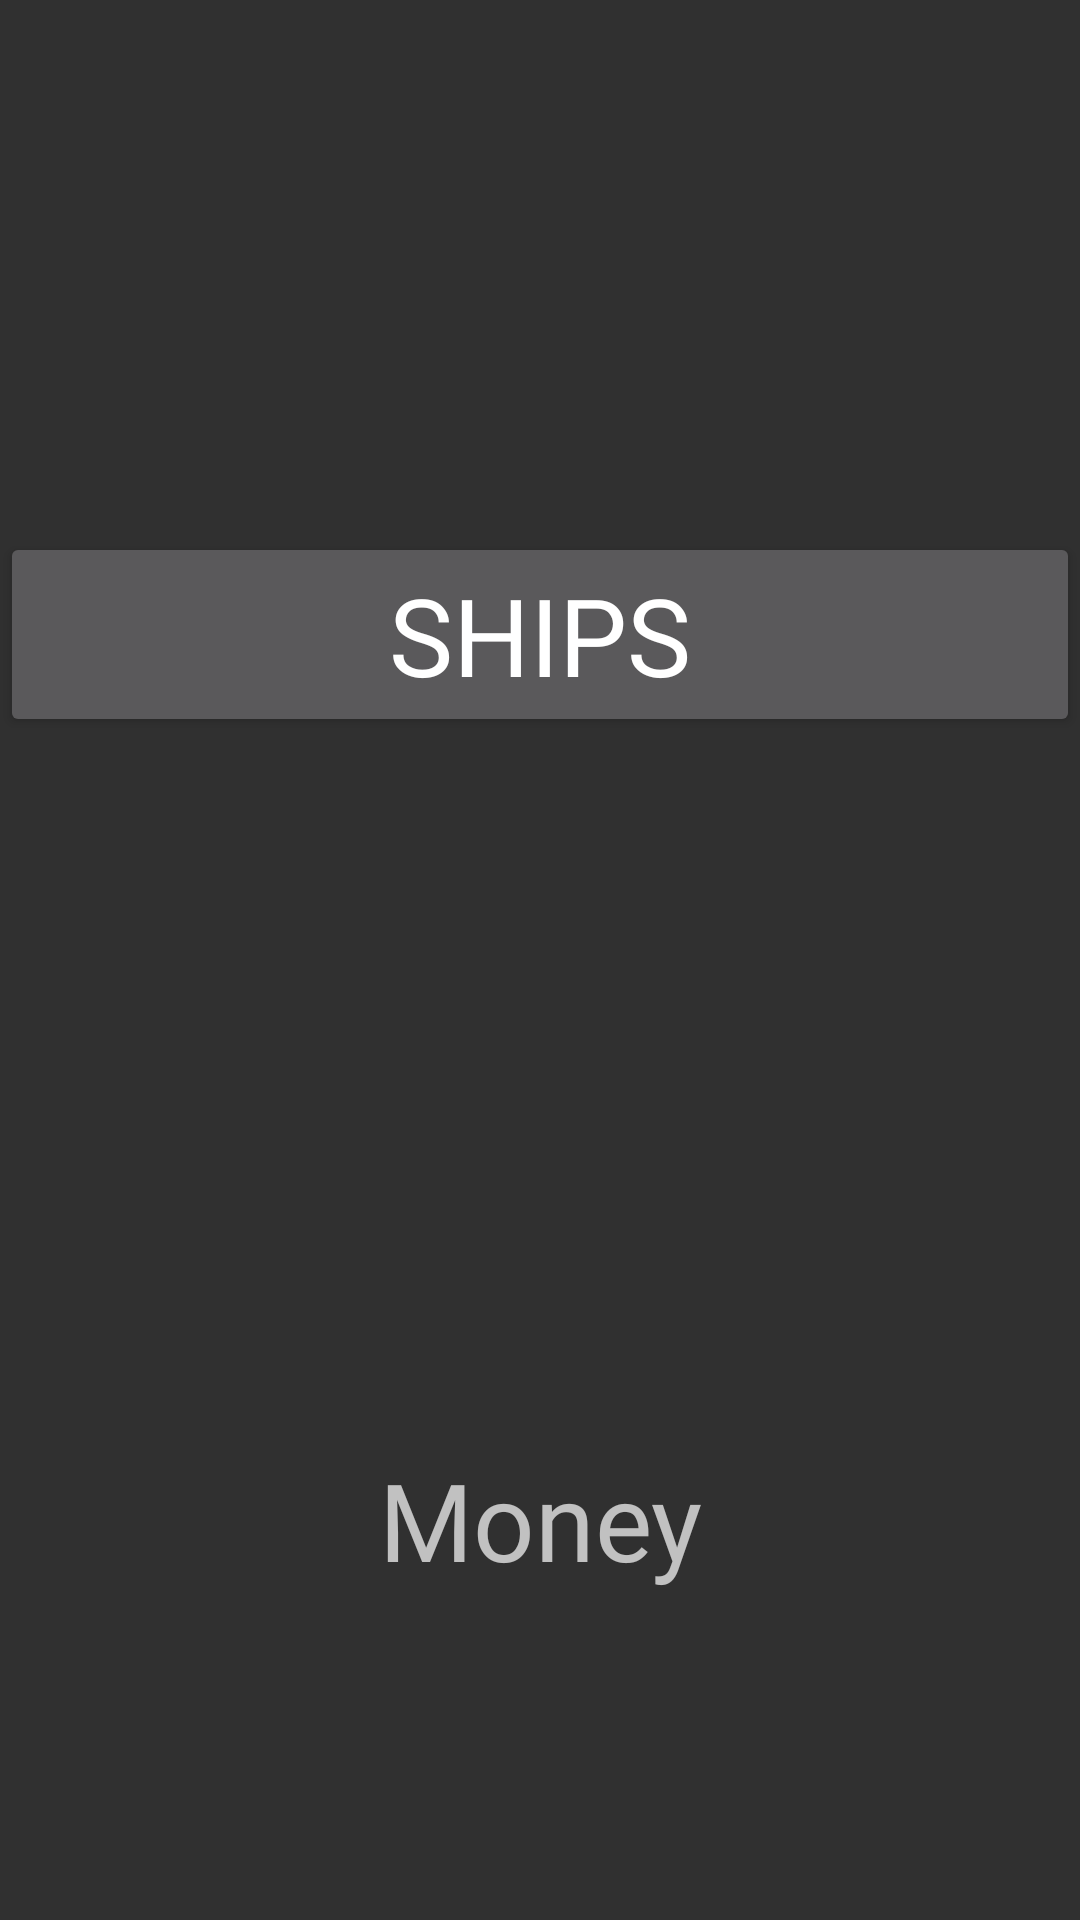

Layout XML and referenced resources for this Android screen:
<!-- AndroidManifest.xml: application theme Theme.AppCompat.NoActionBar -->
<!-- res/layout/activity_shop.xml -->
<?xml version="1.0" encoding="utf-8"?>
<androidx.constraintlayout.widget.ConstraintLayout
    xmlns:android="http://schemas.android.com/apk/res/android"
    xmlns:tools="http://schemas.android.com/tools"
    android:layout_width="match_parent"
    android:layout_height="match_parent">

    <LinearLayout
        android:layout_width="match_parent"
        android:layout_height="match_parent"
        android:gravity="center"
        android:orientation="vertical"
        tools:layout_editor_absoluteX="145dp"
        tools:layout_editor_absoluteY="236dp">

        <Button
            android:id="@+id/editor"
            android:layout_width="match_parent"
            android:layout_height="wrap_content"
            android:fontFamily="@font/gorgeouspixel"
            android:text="Editor"
            android:textSize="36sp"
            android:visibility="invisible" />

        <Button
            android:id="@+id/ships"
            android:layout_width="match_parent"
            android:layout_height="wrap_content"
            android:fontFamily="@font/gorgeouspixel"
            android:text="Ships"
            android:textSize="36sp" />

        <Button
            android:id="@+id/weapon"
            android:layout_width="match_parent"
            android:layout_height="wrap_content"
            android:fontFamily="@font/gorgeouspixel"
            android:text="Weapons"
            android:textSize="36sp"
            android:visibility="invisible" />

        <Button
            android:id="@+id/specials"
            android:layout_width="match_parent"
            android:layout_height="wrap_content"
            android:fontFamily="@font/gorgeouspixel"
            android:text="Specials"
            android:textSize="36sp"
            android:visibility="invisible" />

        <TextView
            android:id="@+id/moneyShop"
            android:layout_width="match_parent"
            android:layout_height="wrap_content"
            android:fontFamily="@font/gorgeouspixel"
            android:paddingTop="100dp"
            android:text="Money"
            android:textAlignment="center"
            android:textSize="36sp" />
    </LinearLayout>
</androidx.constraintlayout.widget.ConstraintLayout>
<!-- resources referenced by this layout -->
<resources>

</resources>
